Image classification data set "AI-Vision-Classifier-System" (Mahmoud3177Khaled/AI-Vision-Classifier-System on GitHub). Class labels (6): cardboard, glass, metal, paper, plastic, trash.

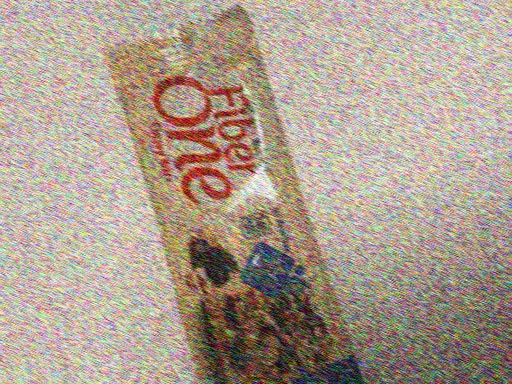
Label: trash

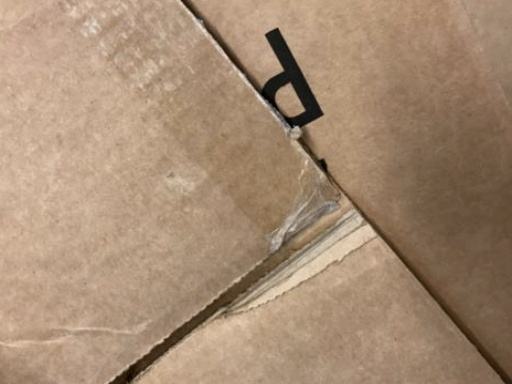
Label: cardboard

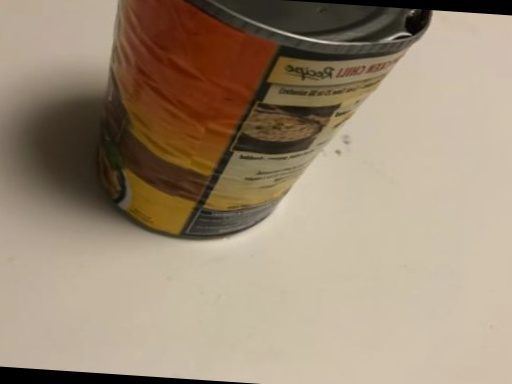
Label: metal

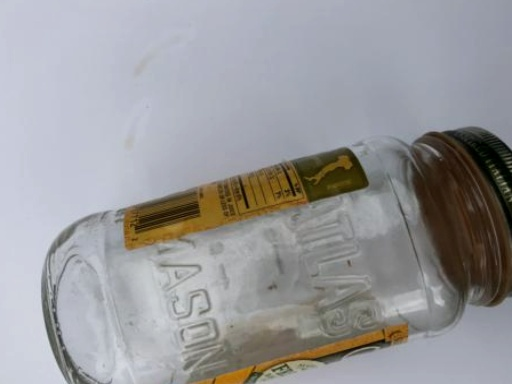
Label: glass

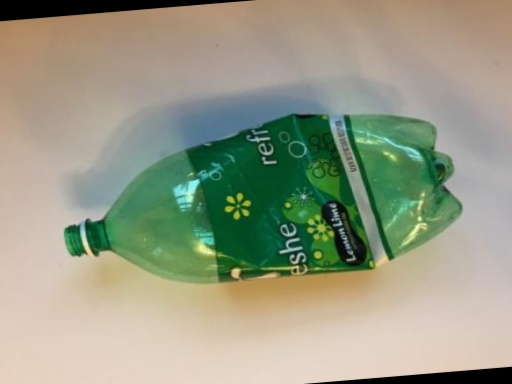
Label: plastic

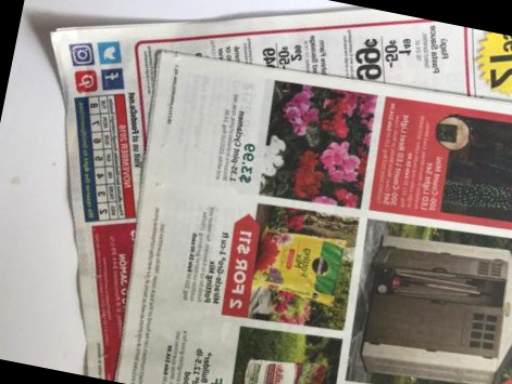
Label: paper
